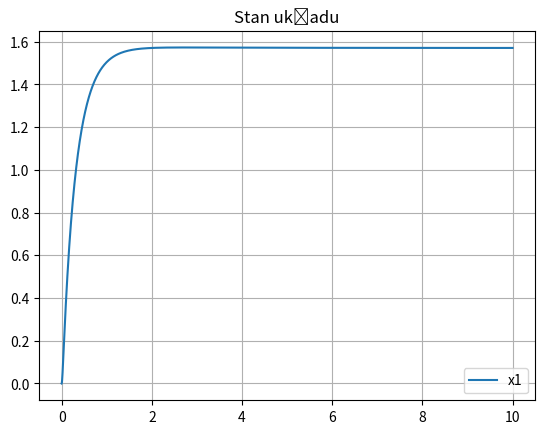

Generate this figure with matplotlib:
import numpy as np
from scipy.integrate import solve_ivp
import matplotlib.pyplot as plt

mb = 0.3
l = 0.3
ms = 0.02
xs = 0.25
b = 0.01
g = 9.81

I = (1/3)*mb*l**2 + ms*xs**2

xd = np.pi/2
kp = 10
ki = 4
kd = 3

def model(t,X):
    x1, x2, intE = X

    e = xd - x1
    de = -x2 # d/dt (xd - x1) = -dx1/dt = -x2
    dIntE = e
    u = kp*e + ki*intE + kd*de

    if u: Fs=u
    else: Fs=0

    dx1 = x2
    dx2 = (-(mb*g*l/2 + ms*g*xs)/I)*np.sin(x1) - (b/I)*x2 + (Fs*xs)/I

    return [dx1,dx2,dIntE]

res = solve_ivp(model, [0,10], [0,0,0], rtol=1e-10, atol=1e-10)

plt.title("Stan układu")
plt.plot(res.t, res.y[0], label="x1")
#plt.plot(tList, x2List, label="x2")
#plt.plot(tList, uList, label="u")
plt.legend()
plt.grid()
plt.show()